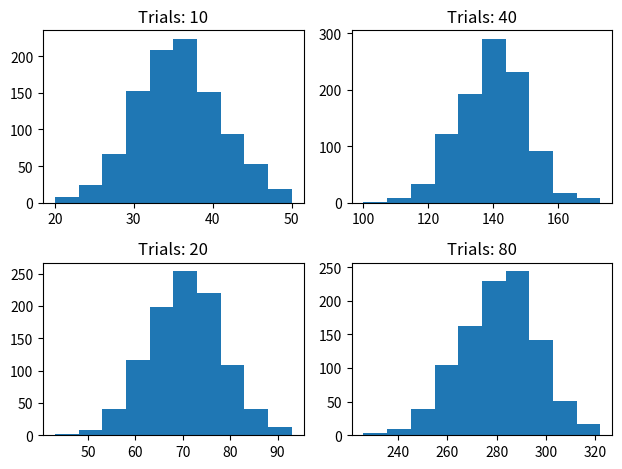

Source code (Python):
import random
import numpy as np
import matplotlib.pyplot as plt

figure, axis = plt.subplots(2, 2) 

def flipCoin(numFlips):
    numheads = 0
    for i in range(numFlips):
        numheads += random.randint(0,1)
    return numheads
    

def rollDie(numRolls):
    numheads = 0
    for i in range(numRolls):
        numheads += random.randint(1,6)
    return numheads


def coinHistogram(numTrials,numFlips,x,y):
    trials = []
    for i in range(numFlips):
        trials.append(rollDie(numFlips))
    axis[x,y].hist(trials)
    axis[x,y].set_title("Trials: " + str(numFlips))

def diceHistogram(numTrials,numRolls,x,y):
    trials = []
    for i in range(numTrials):
        trials.append(rollDie(numRolls))
    axis[x,y].hist(trials)
    axis[x,y].set_title("Trials: " + str(numRolls))
    


diceHistogram(1000,10,0,0)
diceHistogram(1000,20,1,0)
diceHistogram(1000,40,0,1)
diceHistogram(1000,80,1,1)

plt.tight_layout() 
plt.show()